Labelled photos from "OriginalImage", an image-classification folder in mongkholp/Cleanliness-Datasets. The possible labels are: clean, unclean.

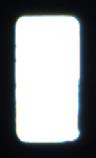
Label: clean

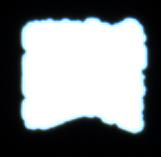
Label: unclean

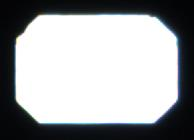
Label: clean

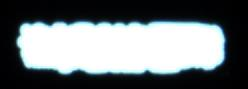
Label: unclean

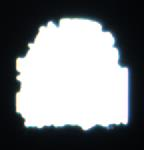
Label: unclean

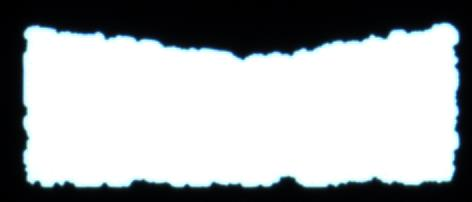
Label: unclean
